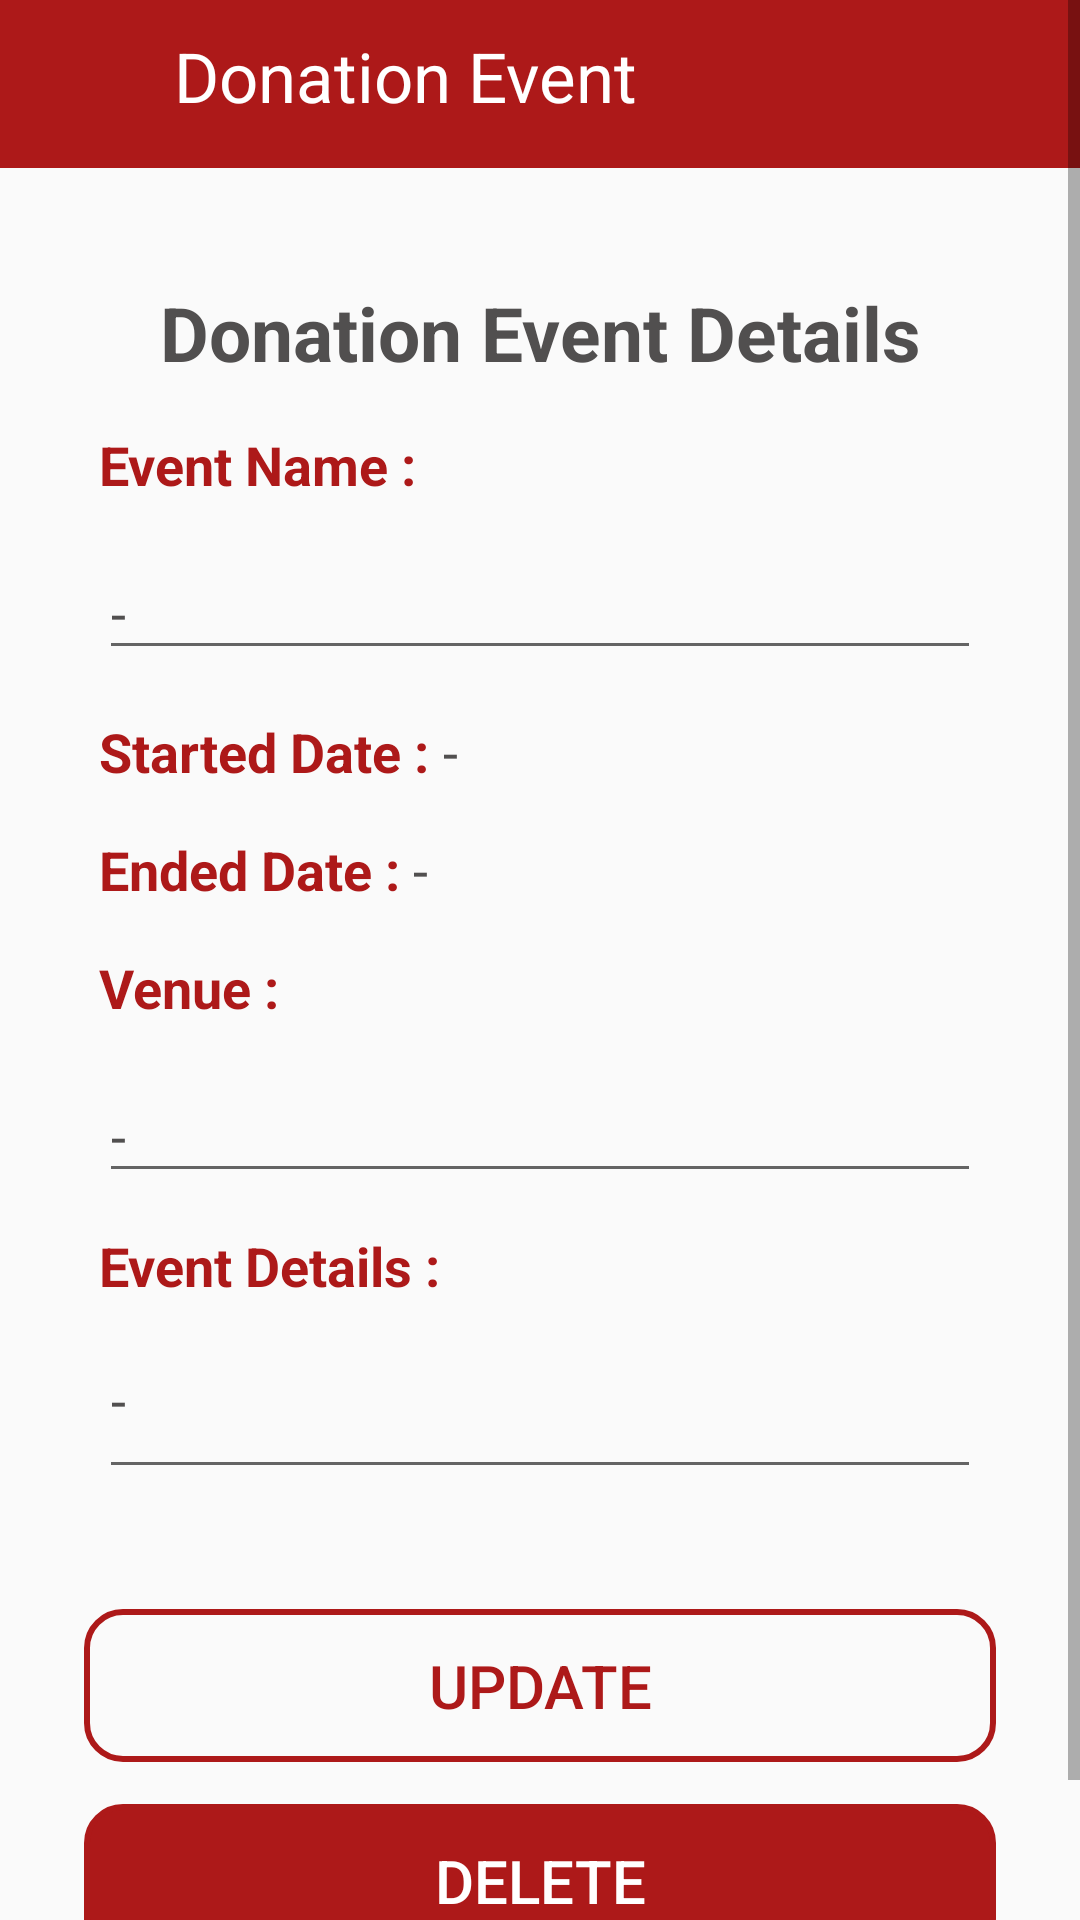

Reconstruct the res/layout file that produces this screen, plus the resources it refers to.
<!-- AndroidManifest.xml: application theme Theme.Design.Light.NoActionBar -->
<!-- res/layout/activity_admin_donation_event_detail.xml -->
<?xml version="1.0" encoding="utf-8"?>
<RelativeLayout xmlns:android="http://schemas.android.com/apk/res/android"
    xmlns:app="http://schemas.android.com/apk/res-auto"
    xmlns:tools="http://schemas.android.com/tools"
    android:layout_width="match_parent"
    android:layout_height="match_parent"
    android:orientation="vertical"
    tools:context=".AdminDonationEventDetail">

    <ScrollView
        android:layout_width="match_parent"
        android:layout_height="wrap_content">

        <RelativeLayout
            android:layout_width="match_parent"
            android:layout_height="match_parent">

            <LinearLayout
                android:id="@+id/layoutTopBar"
                android:layout_width="match_parent"
                android:layout_height="wrap_content"
                android:background="@color/main_red">

                <ImageView
                    android:id="@+id/back"
                    android:layout_width="40dp"
                    android:layout_height="?actionBarSize"
                    android:layout_gravity="center_vertical"
                    android:layout_marginLeft="10dp"
                    android:src="@drawable/ic_back" />

                <TextView
                    android:id="@+id/mainText"
                    android:layout_width="match_parent"
                    android:layout_height="wrap_content"
                    android:layout_marginTop="10dp"
                    android:layout_marginBottom="10dp"
                    android:layout_marginLeft="8dp"
                    android:layout_weight="0.8"
                    android:text="Donation Event"
                    android:textColor="@color/white"
                    android:textSize="23sp" />

            </LinearLayout>

            <RelativeLayout
                android:id="@+id/relativeLayout1"
                android:layout_width="match_parent"
                android:layout_height="wrap_content"
                android:layout_below="@+id/layoutTopBar"
                android:layout_marginHorizontal="8dp"
                android:layout_marginTop="18dp"
                android:layout_marginBottom="18dp"
                android:background="@drawable/shadow2">

                <LinearLayout
                    android:id="@+id/layout3"
                    android:layout_width="match_parent"
                    android:layout_height="wrap_content"
                    android:layout_marginTop="20dp"
                    android:orientation="horizontal">

                    <TextView
                        android:id="@+id/fullname"
                        android:layout_width="match_parent"
                        android:layout_height="wrap_content"
                        android:gravity="center_horizontal"
                        android:text="Donation Event Details"
                        android:textColor="@color/black_front"
                        android:textSize="25sp"
                        android:textStyle="bold" />

                </LinearLayout>

                <TextView
                    android:id="@+id/textView1"
                    android:layout_width="match_parent"
                    android:layout_height="wrap_content"
                    android:layout_below="@id/layout3"
                    android:layout_marginHorizontal="25dp"
                    android:layout_marginTop="15dp"
                    android:text="Event Name :"
                    android:textColor="@color/main_red"
                    android:textSize="18sp"
                    android:textStyle="bold" />

                <EditText
                    android:id="@+id/editTextEventName"
                    android:layout_width="match_parent"
                    android:layout_height="wrap_content"
                    android:layout_below="@+id/textView1"
                    android:layout_marginHorizontal="25dp"
                    android:layout_marginTop="15dp"
                    android:text="-"
                    android:textColor="@color/black_front"
                    android:textSize="18sp" />

                <LinearLayout
                    android:id="@+id/layout4"
                    android:layout_width="match_parent"
                    android:layout_height="wrap_content"
                    android:layout_below="@+id/editTextEventName"
                    android:layout_marginHorizontal="25dp"
                    android:layout_marginTop="15dp"
                    android:orientation="horizontal">

                    <TextView
                        android:id="@+id/startDate"
                        android:layout_width="wrap_content"
                        android:layout_height="wrap_content"
                        android:text="Started Date : "
                        android:textColor="@color/main_red"
                        android:textSize="18sp"
                        android:textStyle="bold" />

                    <TextView
                        android:id="@+id/editTextStartDate"
                        android:layout_width="wrap_content"
                        android:layout_height="wrap_content"
                        android:text="-"
                        android:textColor="@color/black_front"
                        android:textSize="18sp" />

                </LinearLayout>

                <LinearLayout
                    android:id="@+id/layout5"
                    android:layout_width="match_parent"
                    android:layout_height="wrap_content"
                    android:layout_below="@+id/layout4"
                    android:layout_marginHorizontal="25dp"
                    android:layout_marginTop="15dp"
                    android:orientation="horizontal">

                    <TextView
                        android:id="@+id/endDate"
                        android:layout_width="wrap_content"
                        android:layout_height="wrap_content"
                        android:text="Ended Date : "
                        android:textColor="@color/main_red"
                        android:textSize="18sp"
                        android:textStyle="bold" />

                    <TextView
                        android:id="@+id/editTextEndDate"
                        android:layout_width="wrap_content"
                        android:layout_height="wrap_content"
                        android:text="-"
                        android:textColor="@color/black_front"
                        android:textSize="18sp" />

                </LinearLayout>

                <TextView
                    android:id="@+id/venue"
                    android:layout_width="match_parent"
                    android:layout_height="wrap_content"
                    android:layout_below="@id/layout5"
                    android:layout_marginHorizontal="25dp"
                    android:layout_marginTop="15dp"
                    android:text="Venue :"
                    android:textColor="@color/main_red"
                    android:textSize="18sp"
                    android:textStyle="bold" />

                <EditText
                    android:id="@+id/editTextVenue"
                    android:layout_width="match_parent"
                    android:layout_height="wrap_content"
                    android:layout_below="@+id/venue"
                    android:layout_marginHorizontal="25dp"
                    android:layout_marginTop="15dp"
                    android:text="-"
                    android:textColor="@color/black_front"
                    android:textSize="18sp" />

                <TextView
                    android:id="@+id/eventDetails"
                    android:layout_width="match_parent"
                    android:layout_height="wrap_content"
                    android:layout_below="@id/editTextVenue"
                    android:layout_marginHorizontal="25dp"
                    android:layout_marginTop="12dp"
                    android:text="Event Details :"
                    android:textColor="@color/main_red"
                    android:textSize="18sp"
                    android:textStyle="bold" />

                <EditText
                    android:id="@+id/editTextEventDetails"
                    android:layout_width="match_parent"
                    android:layout_height="wrap_content"
                    android:layout_below="@+id/eventDetails"
                    android:layout_marginHorizontal="25dp"
                    android:layout_marginBottom="20dp"
                    android:hint="Example: starting and ending time of event"
                    android:text="-"
                    android:textColor="@color/black_front"
                    android:textSize="18sp" />

                <Button
                    android:id="@+id/btnUpdate"
                    android:layout_width="match_parent"
                    android:layout_height="wrap_content"
                    android:layout_below="@id/editTextEventDetails"
                    android:layout_marginHorizontal="20dp"
                    android:layout_marginTop="20dp"
                    android:background="@drawable/button_red"
                    android:gravity="center"
                    android:paddingVertical="12dp"
                    android:text="Update"
                    android:textColor="@color/main_red"
                    android:textSize="20sp" />

                <Button
                    android:id="@+id/btnDelete"
                    android:layout_width="match_parent"
                    android:layout_height="wrap_content"
                    android:layout_below="@id/btnUpdate"
                    android:layout_marginHorizontal="20dp"
                    android:layout_marginTop="14dp"
                    android:layout_marginBottom="20dp"
                    android:background="@drawable/button_red"
                    android:gravity="center"
                    android:paddingVertical="12dp"
                    android:text="Delete"
                    android:textColor="@android:color/white"
                    android:textSize="20sp"
                    app:backgroundTint="@color/main_red" />

            </RelativeLayout>



        </RelativeLayout>

    </ScrollView>

</RelativeLayout>
<!-- resources referenced by this layout -->
<resources>
  <color name="black_front">#514f4f</color>
  <color name="main_red">#ad1919</color>
  <color name="white">#FFFFFFFF</color>
  <!-- drawable button_red (drawable) -->
  <?xml version="1.0" encoding="utf-8"?>
  <layer-list xmlns:android="http://schemas.android.com/apk/res/android">
      <item>
          <shape android:shape="rectangle">
              <stroke android:color="@color/main_red" android:width="2dp"></stroke>
              <corners android:radius="12dp"></corners>
          </shape>
      </item>
  </layer-list>
</resources>
